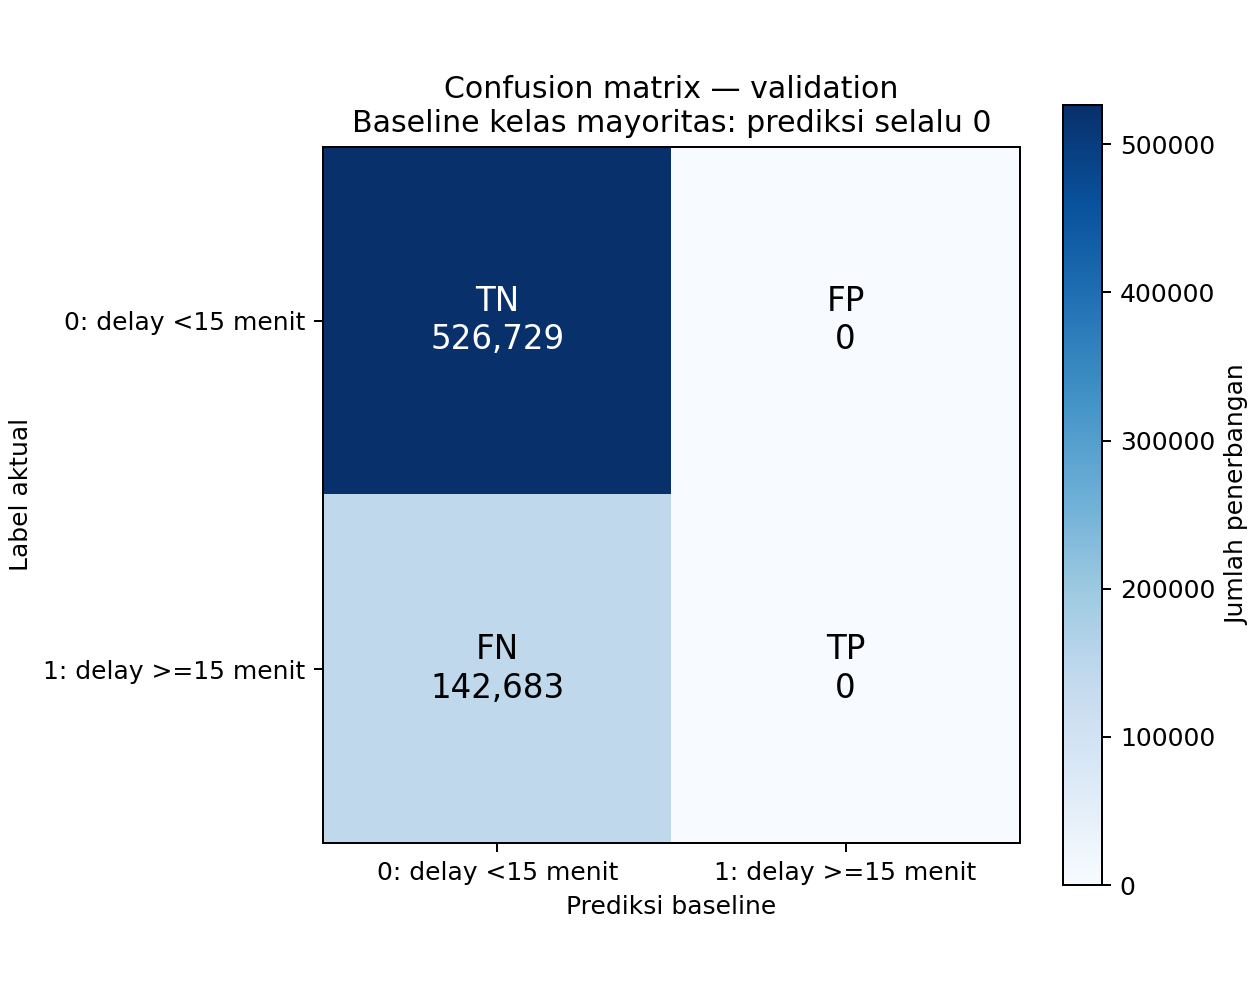

The table this chart was drawn from, first rows:
actual_label, predicted_0, predicted_1
0, 526729, 0
1, 142683, 0
